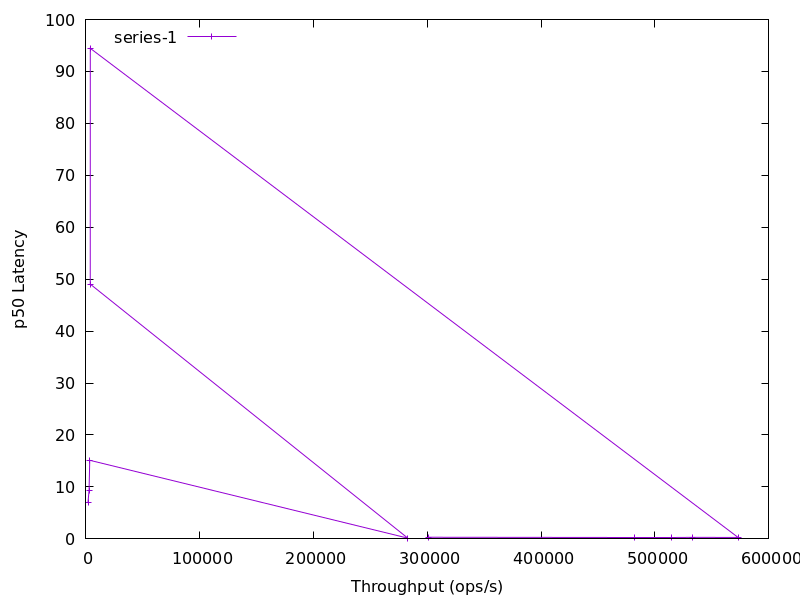

Source data for this figure (header and first rows):
1997.8, 7.0159255
2890, 9.341
3494, 15.13
282854, 0.1476
3943, 49.05
3997, 94.45
573009, 0.2811
533194, 0.3017
514086, 0.3034
482101, 0.3059
301476, 0.3136
